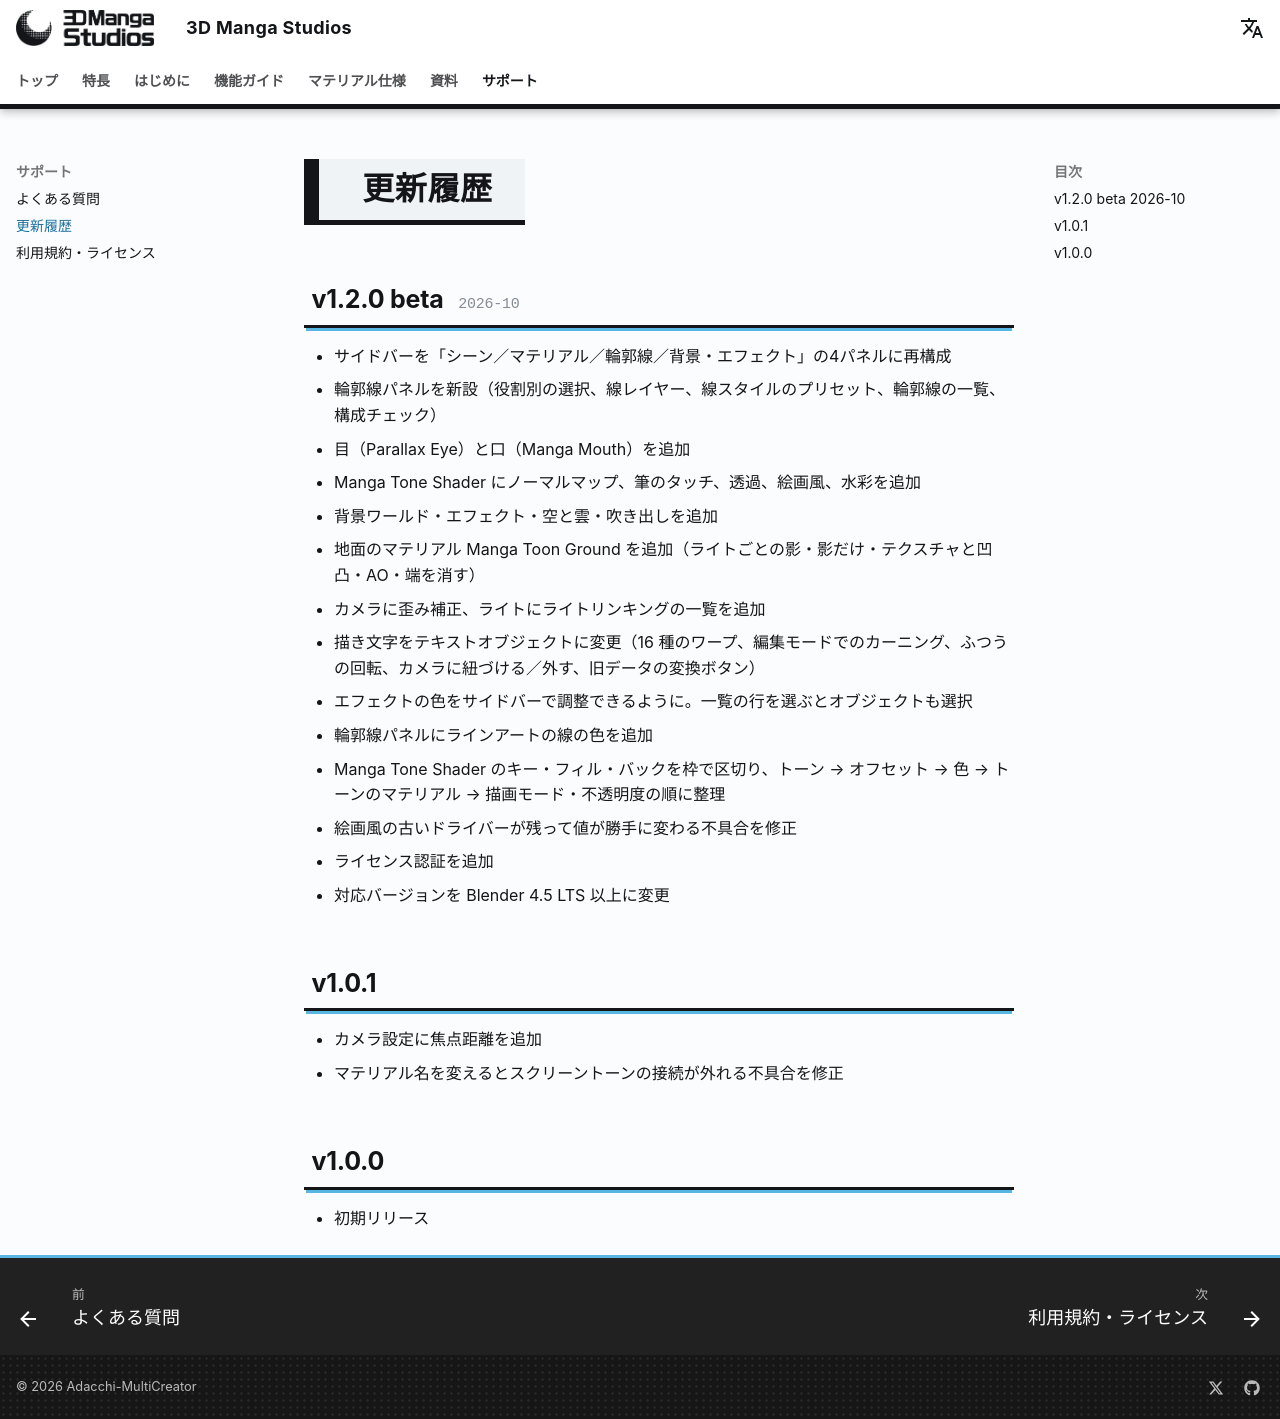

repository: nekonote-kobo/3d-manga-studios · page: 1.2/changelog.html · generator: mkdocs

# <i class="bi bi-clock-history"></i> 更新履歴

## v1.2.0 beta <span class="en">2026-10</span>

- サイドバーを「シーン／マテリアル／輪郭線／背景・エフェクト」の4パネルに再構成
- 輪郭線パネルを新設（役割別の選択、線レイヤー、線スタイルのプリセット、輪郭線の一覧、構成チェック）
- 目（Parallax Eye）と口（Manga Mouth）を追加
- Manga Tone Shader にノーマルマップ、筆のタッチ、透過、絵画風、水彩を追加
- 背景ワールド・エフェクト・空と雲・吹き出しを追加
- 地面のマテリアル Manga Toon Ground を追加（ライトごとの影・影だけ・テクスチャと凹凸・AO・端を消す）
- カメラに歪み補正、ライトにライトリンキングの一覧を追加
- 描き文字をテキストオブジェクトに変更（16 種のワープ、編集モードでのカーニング、ふつうの回転、カメラに紐づける／外す、旧データの変換ボタン）
- エフェクトの色をサイドバーで調整できるように。一覧の行を選ぶとオブジェクトも選択
- 輪郭線パネルにラインアートの線の色を追加
- Manga Tone Shader のキー・フィル・バックを枠で区切り、トーン → オフセット → 色 → トーンのマテリアル → 描画モード・不透明度の順に整理
- 絵画風の古いドライバーが残って値が勝手に変わる不具合を修正
- ライセンス認証を追加
- 対応バージョンを Blender 4.5 LTS 以上に変更

## v1.0.1

- カメラ設定に焦点距離を追加
- マテリアル名を変えるとスクリーントーンの接続が外れる不具合を修正

## v1.0.0

- 初期リリース
